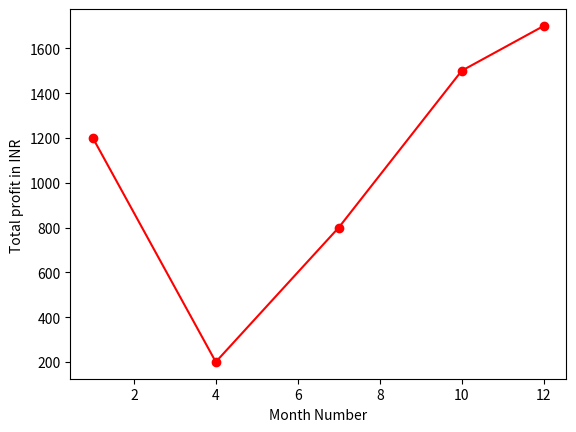

The script that saved this image:
import matplotlib.pyplot as plt
import numpy as np

monthNum = [1,4,7,10,12]
totalProf = [1200,200,800,1500,1700]

plt.xlabel('Month Number')
plt.ylabel('Total profit in INR ')
plt.plot(monthNum , totalProf , '-or')

plt.show()